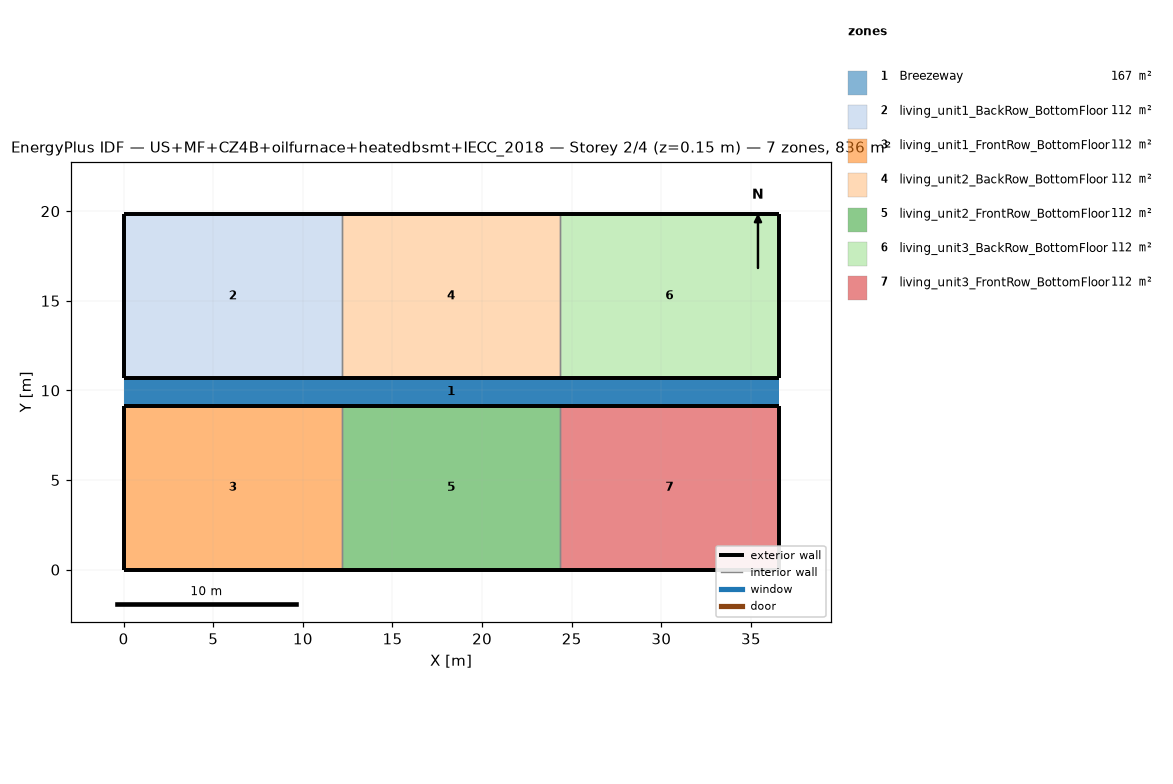
=== STOREY PLAN SPEC (per zone: floor XY polygon, exterior-wall plan segments, windows/doors) ===
zone 1: Breezeway  (167.0 m²)
  floor: (36.54, 9.16) (0.00, 9.16) (0.00, 10.68) (36.54, 10.68)
  floor: (36.54, 9.16) (0.00, 9.16) (0.00, 10.68) (36.54, 10.68)
  floor: (36.54, 9.16) (0.00, 9.16) (0.00, 10.68) (36.54, 10.68)
zone 2: living_unit1_BackRow_BottomFloor  (111.5 m²)
  floor: (12.18, 10.68) (0.00, 10.68) (0.00, 19.84) (12.18, 19.84)
  exterior wall: (0.00, 10.68) – (12.18, 10.68)  [12.2 m]
  exterior wall: (12.18, 19.84) – (0.00, 19.84)  [12.2 m]
  exterior wall: (0.00, 19.84) – (0.00, 10.68)  [9.2 m]
  interior walls: 1
zone 3: living_unit1_FrontRow_BottomFloor  (111.5 m²)
  floor: (12.18, 0.00) (0.00, 0.00) (0.00, 9.16) (12.18, 9.16)
  exterior wall: (0.00, 0.00) – (12.18, 0.00)  [12.2 m]
  exterior wall: (12.18, 9.16) – (0.00, 9.16)  [12.2 m]
  exterior wall: (0.00, 9.16) – (0.00, 0.00)  [9.2 m]
  interior walls: 1
zone 4: living_unit2_BackRow_BottomFloor  (111.5 m²)
  floor: (24.36, 10.68) (12.18, 10.68) (12.18, 19.84) (24.36, 19.84)
  exterior wall: (12.18, 10.68) – (24.36, 10.68)  [12.2 m]
  exterior wall: (24.36, 19.84) – (12.18, 19.84)  [12.2 m]
  interior walls: 2
zone 5: living_unit2_FrontRow_BottomFloor  (111.5 m²)
  floor: (24.36, 0.00) (12.18, 0.00) (12.18, 9.16) (24.36, 9.16)
  exterior wall: (12.18, 0.00) – (24.36, 0.00)  [12.2 m]
  exterior wall: (24.36, 9.16) – (12.18, 9.16)  [12.2 m]
  interior walls: 2
zone 6: living_unit3_BackRow_BottomFloor  (111.5 m²)
  floor: (36.54, 10.68) (24.36, 10.68) (24.36, 19.84) (36.54, 19.84)
  exterior wall: (24.36, 10.68) – (36.54, 10.68)  [12.2 m]
  exterior wall: (36.54, 10.68) – (36.54, 19.84)  [9.2 m]
  exterior wall: (36.54, 19.84) – (24.36, 19.84)  [12.2 m]
  interior walls: 1
zone 7: living_unit3_FrontRow_BottomFloor  (111.5 m²)
  floor: (36.54, 0.00) (24.36, 0.00) (24.36, 9.16) (36.54, 9.16)
  exterior wall: (24.36, 0.00) – (36.54, 0.00)  [12.2 m]
  exterior wall: (36.54, 0.00) – (36.54, 9.16)  [9.2 m]
  exterior wall: (36.54, 9.16) – (24.36, 9.16)  [12.2 m]
  interior walls: 1

=== DERIVED (storey summary) ===
Building: US+MF+CZ4B+oilfurnace+heatedbsmt+IECC_2018
Storey: 2 of 4  (floor level z = 0.15 m)
Storey gross floor area: 836.2 m²
Zones on this storey: 7
  - Breezeway: floor 167.0 m²
  - living_unit1_BackRow_BottomFloor: floor 111.5 m²; exterior wall 33.5 m (86.9 m²); WWR 0.0%
  - living_unit1_FrontRow_BottomFloor: floor 111.5 m²; exterior wall 33.5 m (86.9 m²); WWR 0.0%
  - living_unit2_BackRow_BottomFloor: floor 111.5 m²; exterior wall 24.4 m (63.1 m²); WWR 0.0%
  - living_unit2_FrontRow_BottomFloor: floor 111.5 m²; exterior wall 24.4 m (63.1 m²); WWR 0.0%
  - living_unit3_BackRow_BottomFloor: floor 111.5 m²; exterior wall 33.5 m (86.9 m²); WWR 0.0%
  - living_unit3_FrontRow_BottomFloor: floor 111.5 m²; exterior wall 33.5 m (86.9 m²); WWR 0.0%
Zone adjacency (shared interzone walls):
  - living_unit1_BackRow_BottomFloor ↔ living_unit2_BackRow_BottomFloor
  - living_unit1_FrontRow_BottomFloor ↔ living_unit2_FrontRow_BottomFloor
  - living_unit2_BackRow_BottomFloor ↔ living_unit3_BackRow_BottomFloor
  - living_unit2_FrontRow_BottomFloor ↔ living_unit3_FrontRow_BottomFloor